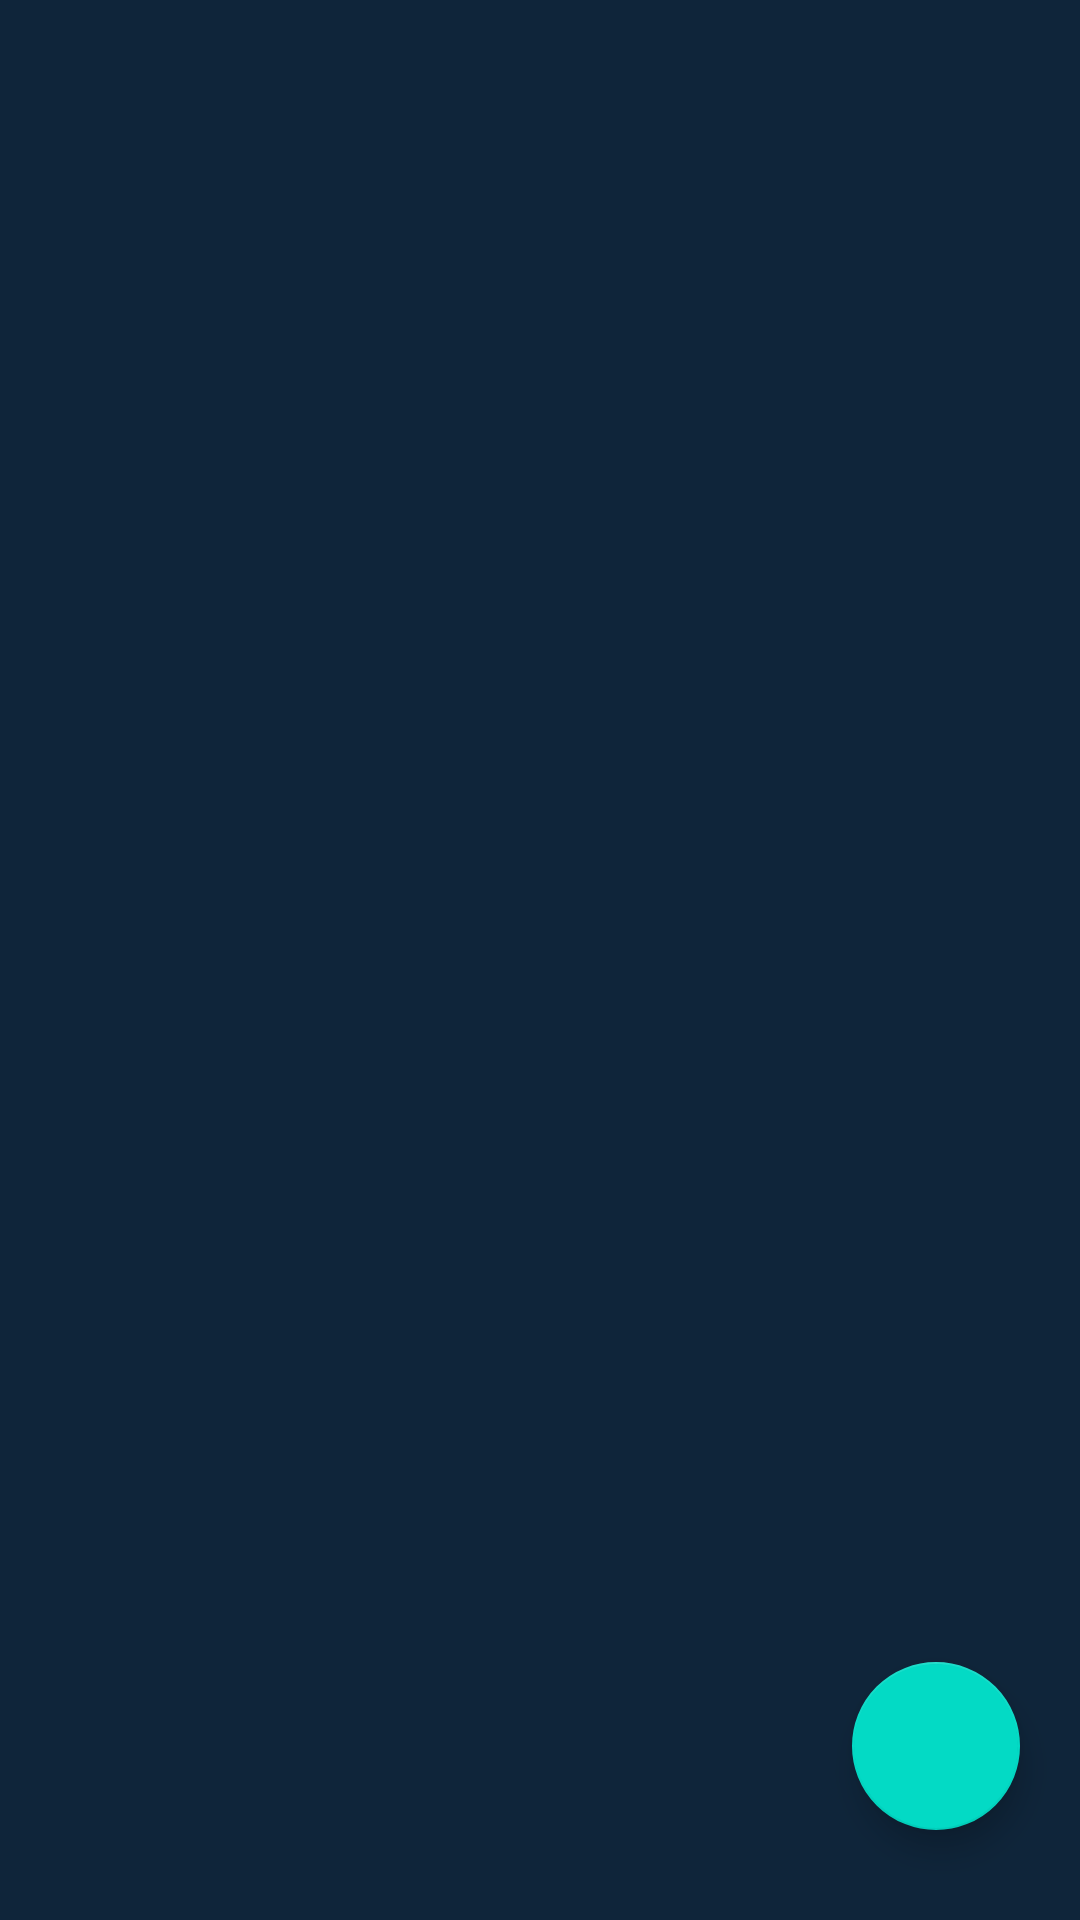

Reconstruct the res/layout file that produces this screen, plus the resources it refers to.
<!-- AndroidManifest.xml: application theme Theme.CLUB -->
<!-- res/layout/activity_list.xml -->
<?xml version="1.0" encoding="utf-8"?>
<RelativeLayout xmlns:android="http://schemas.android.com/apk/res/android"
    xmlns:app="http://schemas.android.com/apk/res-auto"
    xmlns:tools="http://schemas.android.com/tools"
    android:layout_width="match_parent"
    android:layout_height="match_parent"
    android:background="#0F253A"
    tools:context=".ListActivity">

    <ListView
        android:id="@+id/listData"
        android:layout_width="match_parent"
        android:layout_height="match_parent"
        android:layout_marginStart="50dp"
        android:layout_marginTop="60dp"
        android:layout_marginEnd="50dp"
        android:layout_marginBottom="100dp"
        app:layout_constraintBottom_toBottomOf="parent"
        app:layout_constraintEnd_toEndOf="parent"
        app:layout_constraintStart_toStartOf="parent"
        app:layout_constraintTop_toTopOf="parent"
        />

    <com.google.android.material.floatingactionbutton.FloatingActionButton
        android:layout_width="wrap_content"
        android:layout_height="wrap_content"
        android:layout_alignParentBottom="true"
        android:layout_marginBottom="30dp"
        android:layout_marginEnd="20dp"
        android:layout_marginRight="20dp"
        android:layout_alignParentEnd="true"
        android:clickable="true"
        android:onClick="addData"
        android:src="@drawable/ic_baseline_person_add_24"
        app:maxImageSize="95px"/>
</RelativeLayout>
<!-- resources referenced by this layout -->
<resources>
  <style name="Theme.CLUB" parent="Theme.MaterialComponents.DayNight.NoActionBar">
          
          <item name="colorPrimary">@color/purple_500</item>
          <item name="colorPrimaryVariant">@color/purple_700</item>
          <item name="colorOnPrimary">@color/white</item>
          
          <item name="colorSecondary">@color/teal_200</item>
          <item name="colorSecondaryVariant">@color/teal_700</item>
          <item name="colorOnSecondary">@color/black</item>
          
          <item name="android:statusBarColor" tools:targetApi="l">?attr/colorPrimaryVariant</item>
          
      </style>
  <!-- not gathered from this repository: default colours our renderer supplied (Android Studio template values) -->
  <color name="purple_500">#FF6200EE</color>
  <color name="purple_700">#FF3700B3</color>
  <color name="teal_200">#FF03DAC5</color>
  <color name="teal_700">#FF018786</color>
  <color name="black">#FF000000</color>
  <color name="white">#FFFFFFFF</color>
</resources>
